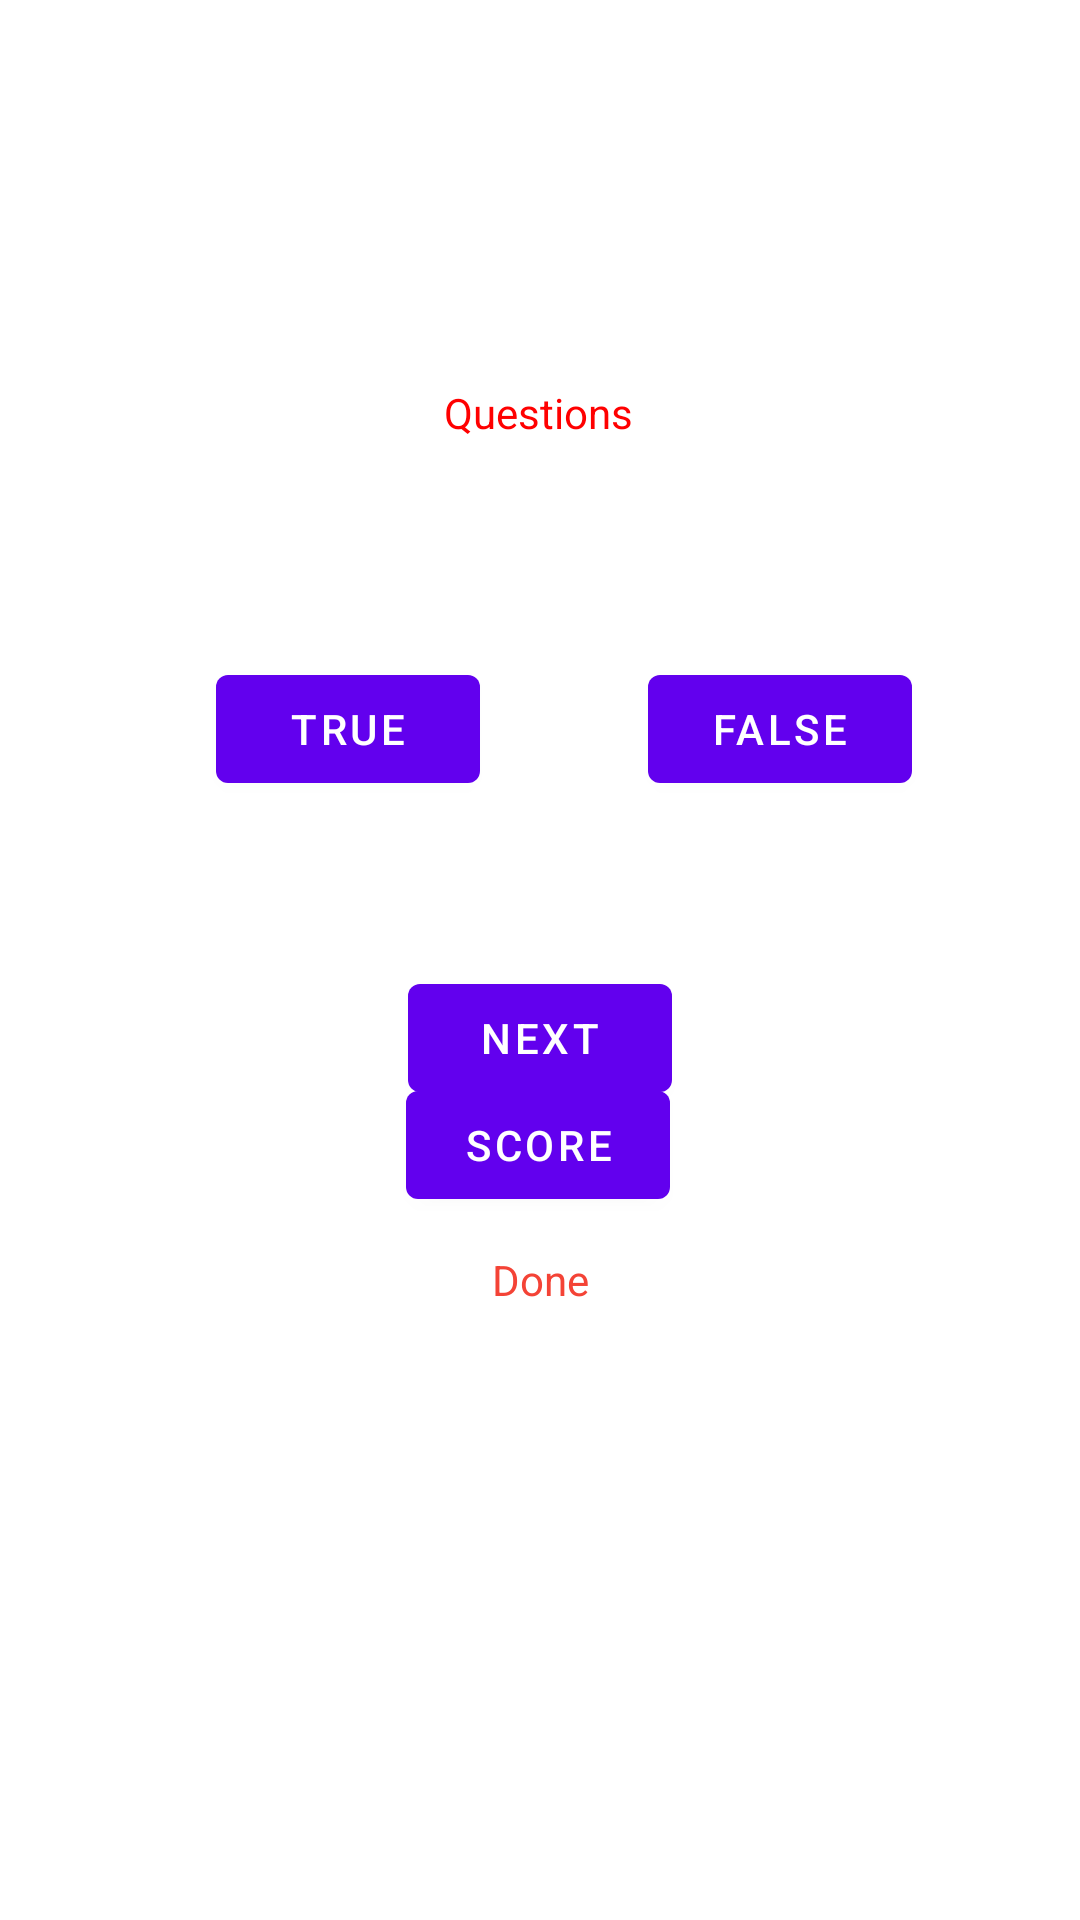

Reconstruct the res/layout file that produces this screen, plus the resources it refers to.
<!-- AndroidManifest.xml: application theme Theme.Lab2 -->
<!-- res/layout/content_main.xml -->
<?xml version="1.0" encoding="utf-8"?>

<androidx.constraintlayout.widget.ConstraintLayout xmlns:android="http://schemas.android.com/apk/res/android"
    xmlns:app="http://schemas.android.com/apk/res-auto"
    xmlns:tools="http://schemas.android.com/tools"
    android:layout_width="match_parent"
    android:layout_height="match_parent"
    app:layout_behavior="@string/appbar_scrolling_view_behavior">


    <Button
        android:id="@+id/score_button"
        android:layout_width="wrap_content"
        android:layout_height="48dp"
        android:layout_marginTop="8dp"
        android:text="Score"
        app:layout_constraintBottom_toTopOf="@+id/scoreView"
        app:layout_constraintEnd_toEndOf="parent"
        app:layout_constraintHorizontal_bias="0.498"
        app:layout_constraintStart_toStartOf="parent"
        app:layout_constraintTop_toBottomOf="@+id/f_button"
        app:layout_constraintVertical_bias="0.881" />

    <Button
        android:id="@+id/f_button"
        android:layout_width="wrap_content"
        android:layout_height="wrap_content"
        android:text="False"
        app:layout_constraintEnd_toEndOf="parent"
        app:layout_constraintHorizontal_bias="0.5"
        app:layout_constraintStart_toEndOf="@+id/t_button"
        app:layout_constraintTop_toTopOf="@+id/t_button" />

    <Button
        android:id="@+id/t_button"
        android:layout_width="wrap_content"
        android:layout_height="wrap_content"
        android:layout_marginStart="72dp"
        android:layout_marginTop="72dp"
        android:text="True"
        app:layout_constraintStart_toStartOf="parent"
        app:layout_constraintTop_toBottomOf="@+id/questionView" />

    <Button
        android:id="@+id/next_button"
        android:layout_width="wrap_content"
        android:layout_height="48dp"
        android:layout_marginTop="8dp"
        android:text="Next"
        app:layout_constraintBottom_toTopOf="@+id/scoreView"
        app:layout_constraintEnd_toEndOf="parent"
        app:layout_constraintStart_toStartOf="parent"
        app:layout_constraintTop_toBottomOf="@+id/f_button" />

    <TextView
        android:id="@+id/questionView"
        android:layout_width="wrap_content"
        android:layout_height="wrap_content"
        android:layout_marginTop="128dp"
        android:text="Questions"
        android:textColor="#FF0000"
        android:textColorHighlight="#D30000"
        android:textColorLink="#E91E63"
        app:layout_constraintEnd_toEndOf="parent"
        app:layout_constraintHorizontal_bias="0.498"
        app:layout_constraintStart_toStartOf="parent"
        app:layout_constraintTop_toTopOf="parent" />

    <TextView
        android:id="@+id/scoreView"
        android:layout_width="wrap_content"
        android:layout_height="wrap_content"
        android:layout_marginBottom="204dp"
        android:text="Done"
        android:textColor="#F44336"
        app:layout_constraintBottom_toBottomOf="parent"
        app:layout_constraintEnd_toEndOf="parent"
        app:layout_constraintStart_toStartOf="parent" />

</androidx.constraintlayout.widget.ConstraintLayout>
<!-- resources referenced by this layout -->
<resources>
  <style name="Theme.Lab2" parent="Theme.MaterialComponents.DayNight.DarkActionBar">
          
          <item name="colorPrimary">@color/purple_500</item>
          <item name="colorPrimaryVariant">@color/purple_700</item>
          <item name="colorOnPrimary">@color/white</item>
          
          <item name="colorSecondary">@color/teal_200</item>
          <item name="colorSecondaryVariant">@color/teal_700</item>
          <item name="colorOnSecondary">@color/black</item>
          
          <item name="android:statusBarColor" tools:targetApi="l">?attr/colorPrimaryVariant</item>
          
      </style>
  <!-- not gathered from this repository: default colours our renderer supplied (Android Studio template values) -->
  <color name="purple_500">#FF6200EE</color>
  <color name="purple_700">#FF3700B3</color>
  <color name="teal_200">#FF03DAC5</color>
  <color name="teal_700">#FF018786</color>
  <color name="black">#FF000000</color>
  <color name="white">#FFFFFFFF</color>
</resources>
